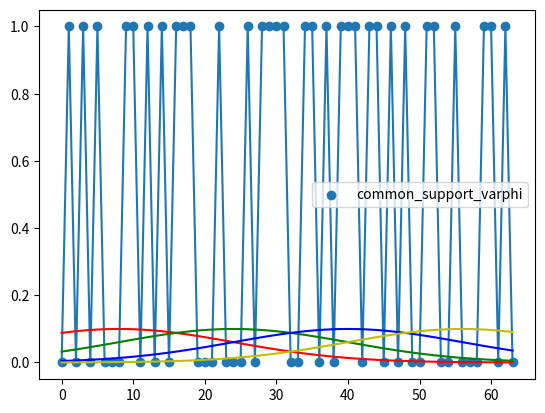
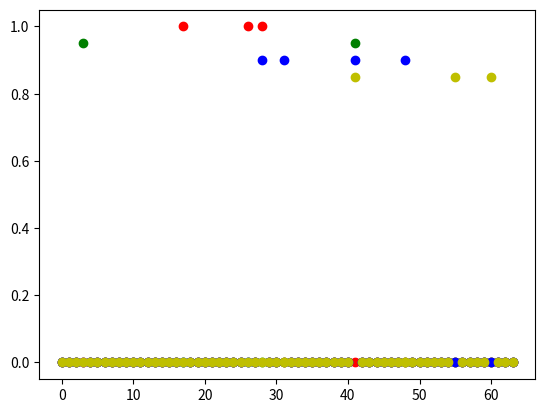
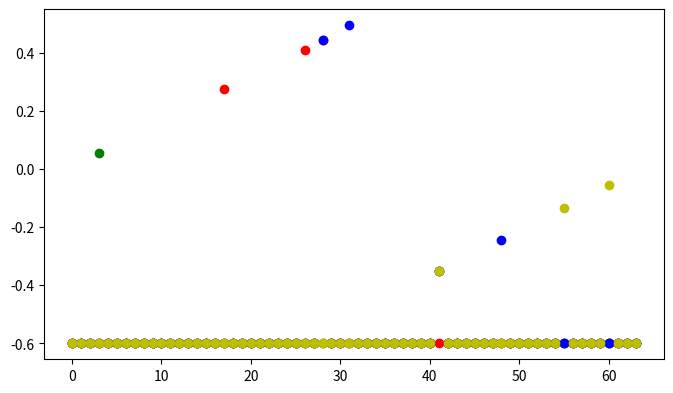

The matplotlib source for these figures, in order: (Note: this script raises an exception after producing the figures.)
import numpy as np
import cmath
import matplotlib.pyplot as plt

## generate channel support
K=4
# 6 is a nice value
np.random.seed(2)
def common_channel_support(p01 = 0.1, p10=0.3, M= 64):
    p0 = p10/(p10+p01)
    p1 = 1-p0

    # generate Markov chain
    tmp_support = np.array([0.0 for m in range(M)])
    if np.random.uniform(0,1,1)[0] < p0:
        tmp_support[0] = 0
    for i in range(M - 1):
        if tmp_support[i] == 0:
            if np.random.uniform(0,1,2)[0] < p01:
                tmp_support[i+1] = 1
            else:
                tmp_support[i+1] = 0
        else:
            if np.random.uniform(0,1,2)[1] < p10:
                tmp_support[i+1] = 0
            else:
                tmp_support[i+1] = 1
    return tmp_support
p01 = 0.5
p10 = 0.5
M = 64
common_support_varphi = common_channel_support(p01, p10, M)
plt.scatter(range(M), common_support_varphi)
plt.plot(range(M), common_support_varphi)
plt.legend(['common_support_varphi'])

np.random.seed(3)
color_list = ['r', 'g', 'b', 'y']
sigma = 4
less_likely_to_appear = 5


# generate individual AoAs support
def pdf_for_all_user(user_index, K = 4, M = 64, sigma = 6):
    x = np.linspace(0,M-1,M)
    mu = int(user_index*(M/K)+0.5*M/K)
    return 1/(np.power(2*np.pi*np.power(sigma,2), 0.5)) * np.exp(-0.5 * np.power((x-mu)/np.power(sigma,2),2))

conditinal_pdf_list = [pdf_for_all_user(k,K,M,sigma=sigma) for k in range(K)]
for k in range(K):
    plt.plot(range(M), conditinal_pdf_list[k], color_list[k])

# initialization for all users' channel support
channel_support_for_all_users = np.array([[0 for m in range(M)] for k in range(K)] )

for k in range(K):
    for m in range(M):
        if common_support_varphi[m] == 1:
            maxi = np.max(conditinal_pdf_list[k])*less_likely_to_appear
            if np.random.uniform(0,maxi,K*M)[m+k*m] < conditinal_pdf_list[k][m]:
                channel_support_for_all_users[k][m] = 1
            else:
                channel_support_for_all_users[k][m] = 0

plt.figure(2)
for k in range(K):
    plt.scatter(np.array(range(M)), channel_support_for_all_users[k] * (1-0.05*k), color=color_list[k])
    # plt.plot(np.array(range(M)), channel_support_for_all_users[k] * (k+1)/K, color=color_list[k])

def array_response(M, x):
    m = np.linspace(0, M-1, M)
    return np.exp(1j*2*np.pi*m*x)


def DFT_matrix(M):
    return np.power(M,-0.5)*np.mat(np.fft.fft(np.eye(M)))


np.random.seed(3)
Delta_varphi_min = 0
Delta_varphi_max = 1/M
Delta_varphi = np.random.uniform(Delta_varphi_min, Delta_varphi_max, M)
Varphi_grid = np.array([m/M if m/M < 0.5 else m/M - 1 for m in range(M)])

Varphi_true = [[] for k in range(K)]
for k in range(K):
    for m in range(M):
        if channel_support_for_all_users[k][m] == 1:
            Varphi_true[k].append(Delta_varphi[m] + Varphi_grid[m])
        else:
            Varphi_true[k].append(-0.6)

plt.figure(figsize=(8,10))
plt.subplot(2,1,1)
[plt.scatter(range(M), Varphi_true[k], color = color_list[k]) for k in range(K)]

Beta_true = np.random.normal(0, 1, M)

a_M_k = np.array([[np.complex128(0) for m in range(M)] for k in range(K)])
for k in range(K):
    sum_tmp = np.array([np.complex128(0) for m in range(M)])
    for m, varphi in enumerate(Varphi_true[k]):
        if varphi != -0.6:
            sum_tmp = sum_tmp + array_response(M, varphi)
    a_M_k[k] = sum_tmp

DFT_M = DFT_matrix(M)
a_M_k_DFT = [DFT_M * np.mat(np.reshape(a_M_k[k], (M,-1))) for k in range(K)]

plt.subplot(2,1,2)
[plt.plot(range(M), np.abs(a_M_k_DFT[k]), color_list[k]) for k in range(K)]
# plt.plot(range(M), np.abs(a_M_k_DFT[1]), color_list[1])
# plt.figure(5)
# plt.plot(range(M), np.abs(DFT_M * np.reshape(np.mat(array_response(M, 0.4)), (M,-1))))

## generate D_M
def f_N(N, x):
    if abs(x) == 0:
        return N
    else:
        return 1/np.sqrt(N)*cmath.exp(1j*x*(N-1)/2)*(cmath.sin((N)*x/2))/(cmath.sin(x/2))

def generate_DM(M, Delta_varphi):
    DM = np.matrix([np.complex128(0) for m in range(M * M)]).reshape((M,M))
    for col in range(M):
        if col/float(M) < 0.5:
            DM[:,col] = np.array([(f_N(M, 2*np.pi *(m/M - col/M - Delta_varphi[col]) )) for m in range(M)]).reshape(M,1)
        else:
            DM[:,col] = np.array([(f_N(M, 2*np.pi *(m/M - col/M + 1 - Delta_varphi[col]) )) for m in range(M)]).reshape(M,1)
    return DM

DM_varphi = generate_DM(M, Delta_varphi)

DM_mul_x_K = [DM_varphi * np.reshape(np.mat(channel_support_for_all_users[k]), (M,1)) for k in range(K)]

plt.figure(figsize=(16, 5))
plt.subplot(1,2,1)
[plt.plot(range(M), np.abs(a_M_k_DFT[k]), color_list[k],linestyle='dashed') for k in range(K)]
plt.subplot(1,2,2)
[plt.plot(range(M), np.abs(DM_mul_x_K[k]), linestyle='dotted', color='black') for k in range(K)]

np.random.seed(4)

Omega_support = np.array([1 if (m+M/8) % int(M/4) == 0 else 0 for m in range(M)])
plt.scatter(range(M), Omega_support)

Delta_omega_min = 0
Delta_omega_max = 1/M
Delta_omega = np.random.uniform(Delta_varphi_min, Delta_varphi_max, M)
Omega_grid = np.array([m/M if m/M < 0.5 else m/M - 1 for m in range(M)])

Omega_true = []
for m in range(M):
    if Omega_support[m] == 1:
        Omega_true.append(Delta_omega[m] + Omega_grid[m])
    else:
        Omega_true.append(-0.6)

plt.scatter(range(M),Omega_true)

a_M = np.array([np.complex128(0) for m in range(M)])
for m in range(M):
    if Omega_support[m] == 1:
        a_M = a_M + array_response(M, Omega_true[m])
a_M_DFT = DFT_matrix(M) * np.reshape(np.mat(a_M), (M,1))

plt.figure(6)
plt.plot(range(M), np.abs(a_M_DFT))

# generate V(omega_l)
# def generate_V_wl(M,omega):
#     return np.diag(array_response(M,omega))*DFT_matrix(M).H
def generate_V_wl(M,omega):
    tmp = np.mat([[np.complex128(0) for m in range(M)] for m in range(M)])
    a_M = array_response(M, omega)
    for m in range(M):
        tmp[m,m] = a_M[m]
    return tmp


def generate_Phi_H(M, tau, mode = 'fixed'):
    if mode == 'fixed':
        return np.mat([[np.complex128(1) for m in range(M)] for t in range(tau)])
    elif mode == 'random':
        x = np.random.randint(0,2,(tau, M))
        return np.mat(np.exp(1j*np.pi*x))

Phi_H = generate_Phi_H(M, tau=8, mode='fixed')

# generate 2D object list P_lk
def generate_P(M, K, Phi_H, Delta_omega, Omega_support, Delta_varphi, channel_support_for_all_users):
    Omega_grid = Varphi_grid = np.array([m/M if m/M < 0.5 else m/M - 1 for m in range(M)])
    P = []
    for m, s_omega in enumerate(Omega_support):
        if s_omega != 1:
            continue
        P_l_tmp = []

        for k in range(K):
            P_lk = Phi_H * generate_V_wl(M, Omega_grid[m] + Delta_omega[m]) * generate_DM(M, Delta_varphi) * np.reshape(np.mat(channel_support_for_all_users[k]), (M, 1))
            P_l_tmp.append(P_lk)
        P.append(P_l_tmp)
    
    return P

P = generate_P( M, K, 
                Phi_H=Phi_H, 
                Delta_omega=Delta_omega, 
                Omega_support=Omega_support, 
                Delta_varphi=Delta_varphi, 
                channel_support_for_all_users=channel_support_for_all_users)

plt.figure(figsize=(4,4))
plt.plot(range(8), P[0][0])
plt.show()